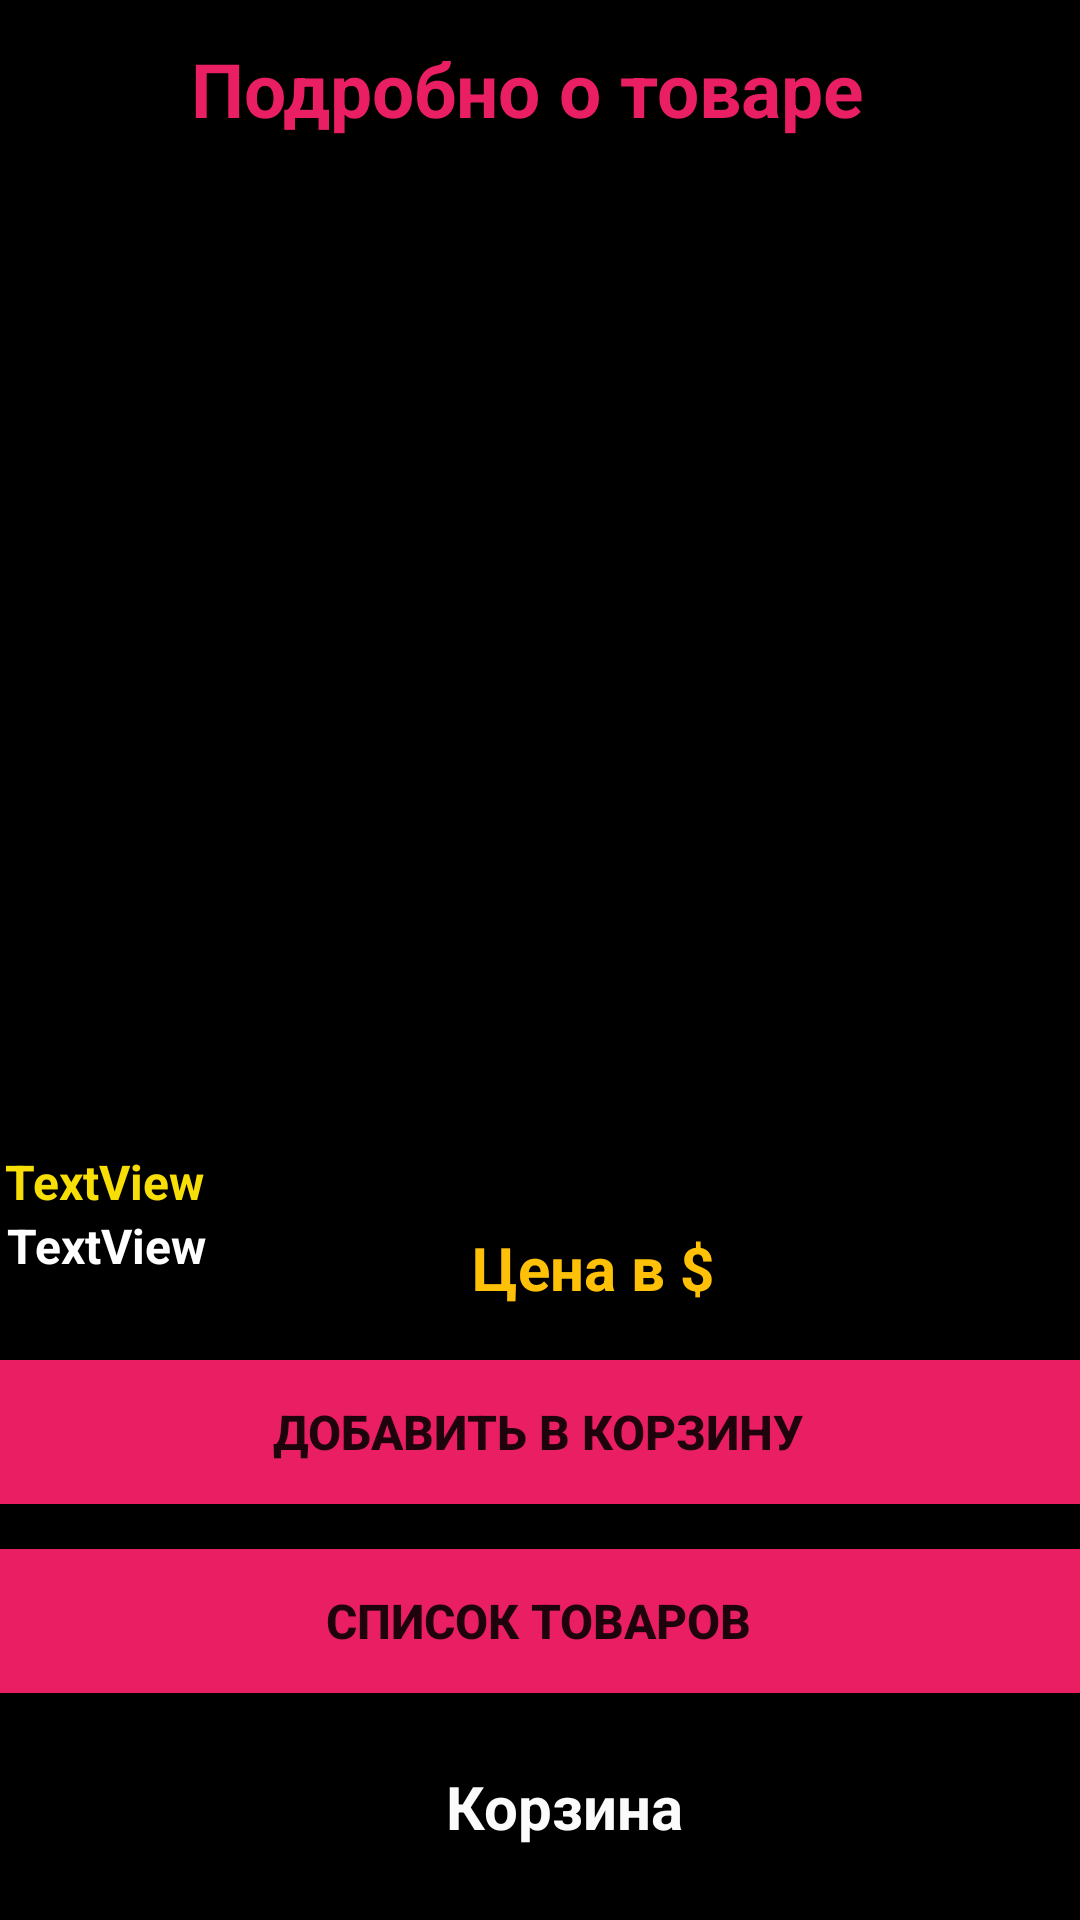

Write the Android layout XML for this screen, with the resource values it uses.
<!-- AndroidManifest.xml: application theme Theme.Practice -->
<!-- res/layout/activity_full_tovar.xml -->
<?xml version="1.0" encoding="utf-8"?>
<androidx.constraintlayout.widget.ConstraintLayout xmlns:android="http://schemas.android.com/apk/res/android"
    xmlns:app="http://schemas.android.com/apk/res-auto"
    xmlns:tools="http://schemas.android.com/tools"
    android:layout_width="match_parent"
    android:layout_height="match_parent"
    android:background="#000000"
    tools:context=".FullTovarAct"
    tools:layout_editor_absoluteX="-1dp"
    tools:layout_editor_absoluteY="21dp">

    <ImageView
        android:id="@+id/imgTovar4"
        android:layout_width="108dp"
        android:layout_height="117dp"
        android:foregroundGravity="left"
        android:scaleType="centerCrop"
        app:layout_column="0"
        app:layout_constraintBottom_toBottomOf="parent"
        app:layout_constraintEnd_toEndOf="parent"
        app:layout_constraintHorizontal_bias="0.517"
        app:layout_constraintStart_toStartOf="parent"
        app:layout_constraintTop_toTopOf="parent"
        app:layout_constraintVertical_bias="0.201"
        app:layout_row="0"
        tools:srcCompat="@tools:sample/backgrounds/scenic" />

    <ImageView
        android:id="@+id/imgTovar5"
        android:layout_width="108dp"
        android:layout_height="117dp"
        android:foregroundGravity="left"
        android:scaleType="centerCrop"
        app:layout_column="0"
        app:layout_constraintBottom_toBottomOf="parent"
        app:layout_constraintEnd_toEndOf="parent"
        app:layout_constraintHorizontal_bias="0.965"
        app:layout_constraintStart_toStartOf="parent"
        app:layout_constraintTop_toTopOf="parent"
        app:layout_constraintVertical_bias="0.2"
        app:layout_row="0"
        tools:srcCompat="@tools:sample/backgrounds/scenic" />

    <TextView
        android:id="@+id/twStartDate"
        android:layout_width="216dp"
        android:layout_height="44dp"
        android:background="#000000"
        android:textColor="#FFFFFF"
        android:textSize="30dp"
        android:textStyle="bold"
        app:layout_column="1"
        app:layout_constraintBottom_toBottomOf="parent"
        app:layout_constraintEnd_toEndOf="parent"
        app:layout_constraintHorizontal_bias="0.056"
        app:layout_constraintStart_toStartOf="parent"
        app:layout_constraintTop_toTopOf="parent"
        app:layout_constraintVertical_bias="0.088"
        app:layout_row="0" />

    <TextView
        android:id="@+id/shortop"
        android:layout_width="383dp"
        android:layout_height="158dp"
        android:gravity="start"
        android:textColor="#FFFFFF"
        android:textSize="20sp"
        app:layout_column="1"
        app:layout_constraintBottom_toBottomOf="parent"
        app:layout_constraintEnd_toEndOf="parent"
        app:layout_constraintHorizontal_bias="0.571"
        app:layout_constraintStart_toStartOf="parent"
        app:layout_constraintTop_toTopOf="parent"
        app:layout_constraintVertical_bias="0.46"
        app:layout_row="1" />

    <TextView
        android:id="@+id/textView39"
        android:layout_width="106dp"
        android:layout_height="47dp"
        android:gravity="center"
        android:text="Цена в $"
        android:textColor="#FFC107"
        android:textSize="20sp"
        android:textStyle="bold"
        app:layout_constraintBottom_toBottomOf="parent"
        app:layout_constraintEnd_toEndOf="parent"
        app:layout_constraintHorizontal_bias="0.57"
        app:layout_constraintStart_toStartOf="parent"
        app:layout_constraintTop_toTopOf="parent"
        app:layout_constraintVertical_bias="0.673" />

    <TextView
        android:id="@+id/twCategory"
        android:layout_width="205dp"
        android:layout_height="20dp"
        android:text="TextView"
        android:textColor="#F6DE06"
        android:textSize="16sp"
        android:textStyle="bold"
        app:layout_constraintBottom_toBottomOf="parent"
        app:layout_constraintEnd_toEndOf="parent"
        app:layout_constraintHorizontal_bias="0.011"
        app:layout_constraintStart_toStartOf="parent"
        app:layout_constraintTop_toTopOf="parent"
        app:layout_constraintVertical_bias="0.618" />

    <TextView
        android:id="@+id/twfullprice"
        android:layout_width="118dp"
        android:layout_height="48dp"
        android:background="#000000"
        android:textColor="#FFFFFF"
        android:textSize="34sp"
        android:textStyle="bold"
        app:layout_column="1"
        app:layout_constraintBottom_toBottomOf="parent"
        app:layout_constraintEnd_toEndOf="parent"
        app:layout_constraintHorizontal_bias="0.993"
        app:layout_constraintStart_toStartOf="parent"
        app:layout_constraintTop_toTopOf="parent"
        app:layout_constraintVertical_bias="0.672"
        app:layout_row="0" />

    <TextView
        android:id="@+id/twWarranty"
        android:layout_width="140dp"
        android:layout_height="42dp"
        android:text="TextView"
        android:textColor="#FFFFFF"
        android:textSize="16sp"
        android:textStyle="bold"
        app:layout_constraintBottom_toBottomOf="parent"
        app:layout_constraintEnd_toEndOf="parent"
        app:layout_constraintHorizontal_bias="0.011"
        app:layout_constraintStart_toStartOf="parent"
        app:layout_constraintTop_toTopOf="parent"
        app:layout_constraintVertical_bias="0.676" />

    <Button
        android:id="@+id/button6"
        android:layout_width="373dp"
        android:layout_height="60dp"
        android:backgroundTint="#E91E63"
        android:onClick="toList"
        android:text="Список товаров"
        android:textSize="16sp"

        android:textStyle="bold"
        app:layout_constraintBottom_toBottomOf="parent"
        app:layout_constraintEnd_toEndOf="parent"
        app:layout_constraintHorizontal_bias="0.578"
        app:layout_constraintStart_toStartOf="parent"
        app:layout_constraintTop_toTopOf="parent"
        app:layout_constraintVertical_bias="0.88" />

    <ImageView
        android:id="@+id/imageView7"
        android:layout_width="75dp"
        android:layout_height="63dp"
        android:onClick="ShopCart"
        app:layout_constraintBottom_toBottomOf="parent"
        app:layout_constraintEnd_toEndOf="parent"
        app:layout_constraintHorizontal_bias="0.357"
        app:layout_constraintStart_toStartOf="parent"
        app:layout_constraintTop_toTopOf="parent"
        app:layout_constraintVertical_bias="0.991"
        app:srcCompat="@drawable/cart" />

    <TextView
        android:id="@+id/ShopCounter"
        android:layout_width="206dp"
        android:layout_height="37dp"
        android:onClick="ShopCart"
        android:text="Корзина"
        android:textColor="#FBFBFB"
        android:textSize="20sp"
        android:textStyle="bold"
        app:layout_constraintBottom_toBottomOf="parent"
        app:layout_constraintEnd_toEndOf="parent"
        app:layout_constraintHorizontal_bias="0.965"
        app:layout_constraintStart_toStartOf="parent"
        app:layout_constraintTop_toTopOf="parent"
        app:layout_constraintVertical_bias="0.976" />

    <TextView
        android:id="@+id/Counter"
        android:layout_width="75dp"
        android:layout_height="63dp"
        android:gravity="center"
        android:textColor="#FFFB00"
        android:textSize="24sp"
        android:textStyle="bold"
        app:layout_constraintBottom_toBottomOf="parent"
        app:layout_constraintEnd_toEndOf="parent"
        app:layout_constraintHorizontal_bias="0.357"
        app:layout_constraintStart_toStartOf="parent"
        app:layout_constraintTop_toTopOf="parent"
        app:layout_constraintVertical_bias="1.0" />

    <Button
        android:id="@+id/button13"
        android:layout_width="373dp"
        android:layout_height="60dp"
        android:backgroundTint="#E91E63"
        android:onClick="OrderTo"
        android:text="Добавить в корзину"
        android:textSize="16sp"
        android:textStyle="bold"
        app:layout_constraintBottom_toBottomOf="parent"
        app:layout_constraintEnd_toEndOf="parent"
        app:layout_constraintHorizontal_bias="0.578"
        app:layout_constraintStart_toStartOf="parent"
        app:layout_constraintTop_toTopOf="parent"
        app:layout_constraintVertical_bias="0.771" />

    <ImageView
        android:id="@+id/imgTovar"
        android:layout_width="108dp"
        android:layout_height="117dp"
        android:foregroundGravity="left"
        android:scaleType="centerCrop"
        app:layout_column="0"
        app:layout_constraintBottom_toBottomOf="parent"
        app:layout_constraintEnd_toEndOf="parent"
        app:layout_constraintHorizontal_bias="0.052"
        app:layout_constraintStart_toStartOf="parent"
        app:layout_constraintTop_toTopOf="parent"
        app:layout_constraintVertical_bias="0.2"
        app:layout_row="0"
        tools:srcCompat="@tools:sample/backgrounds/scenic" />

    <TextView
        android:id="@+id/textView20"
        android:layout_width="390dp"
        android:layout_height="47dp"
        android:gravity="center"
        android:text="Подробно о товаре"
        android:textColor="#E91E63"
        android:textSize="25sp"
        android:textStyle="bold"

        app:layout_constraintBottom_toBottomOf="parent"
        app:layout_constraintEnd_toEndOf="parent"
        app:layout_constraintHorizontal_bias="0.666"
        app:layout_constraintStart_toStartOf="parent"
        app:layout_constraintTop_toTopOf="parent"
        app:layout_constraintVertical_bias="0.01" />

    <TextView
        android:id="@+id/idZapiski"
        android:layout_width="wrap_content"
        android:layout_height="wrap_content"
        android:text="TextView"
        tools:layout_editor_absoluteX="300dp"
        tools:layout_editor_absoluteY="16dp" />

</androidx.constraintlayout.widget.ConstraintLayout>
<!-- resources referenced by this layout -->
<resources>
  <style name="Theme.Practice" parent="Theme.MaterialComponents.DayNight.NoActionBar">
          
          <item name="colorPrimary">@color/purple_500</item>
          <item name="colorPrimaryVariant">@color/purple_700</item>
          <item name="colorOnPrimary">@color/white</item>
          
          <item name="colorSecondary">@color/teal_200</item>
          <item name="colorSecondaryVariant">@color/teal_700</item>
          <item name="colorOnSecondary">@color/black</item>
          
          <item name="android:statusBarColor" tools:targetApi="l">?attr/colorPrimaryVariant</item>
          
      </style>
  <!-- not gathered from this repository: default colours our renderer supplied (Android Studio template values) -->
  <color name="purple_500">#FF6200EE</color>
  <color name="purple_700">#FF3700B3</color>
  <color name="teal_200">#FF03DAC5</color>
  <color name="teal_700">#FF018786</color>
  <color name="black">#FF000000</color>
  <color name="white">#FFFFFFFF</color>
</resources>
